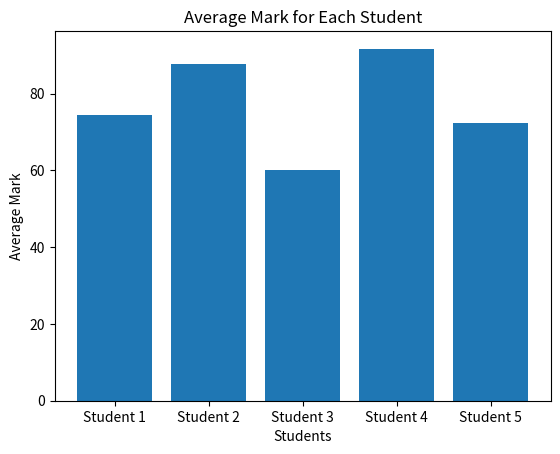

This figure's Python source:
import numpy as np
import matplotlib.pyplot as plt

# a. NumPy Array
marks = np.array([
    [78, 65, 80],
    [85, 90, 88],
    [60, 55, 65],
    [92, 88, 95],
    [70, 75, 72]
])

print("=== NUMPY ARRAY ===")
print(marks)

print("\nShape:", marks.shape)
print("Dimensions:", marks.ndim)
print("Data Type:", marks.dtype)


# b. Indexing and Slicing
print("\n=== FIRST THREE STUDENTS ===")
print(marks[:3])

print("\n=== TEST MARKS FOR ALL STUDENTS ===")
print(marks[:, 2])


# c. Mathematical Operations

# Average mark for each student
student_average = np.mean(marks, axis=1)

print("\n=== AVERAGE MARK FOR EACH STUDENT ===")

for i in range(len(student_average)):
    print(f"Student {i + 1}: {student_average[i]:.2f}")


# Average mark for each assessment
assessment_average = np.mean(marks, axis=0)

print("\n=== AVERAGE MARK FOR EACH ASSESSMENT ===")

print(f"Assessment 1: {assessment_average[0]:.2f}")
print(f"Assessment 2: {assessment_average[1]:.2f}")
print(f"Assessment 3: {assessment_average[2]:.2f}")


# Highest mark in entire array
highest_mark = np.max(marks)

print("\nHighest Mark:", highest_mark)


# d. Data Visualisation

students = ["Student 1", "Student 2", "Student 3", "Student 4", "Student 5"]

plt.bar(students, student_average)

plt.title("Average Mark for Each Student")
plt.xlabel("Students")
plt.ylabel("Average Mark")

plt.show()
